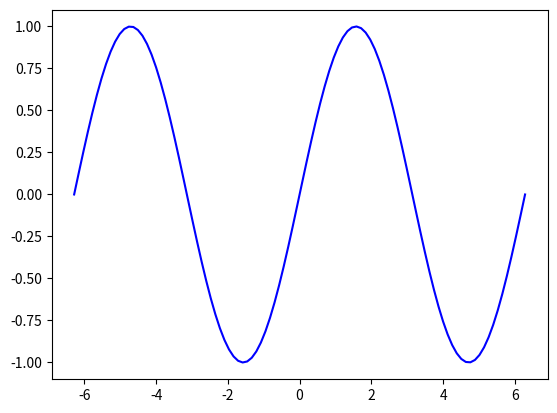
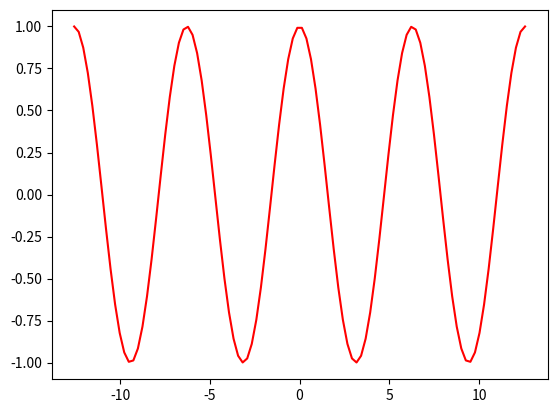

These charts were generated, in order, by the following Python code:
#!/usr/bin/python
# -*- coding: UTF-8 -*-


print("--- Python学習講座---")
print("--- 初めてのプログラミング編 グラフを作成してみよう---")


"""
今回でプログラミング基礎編が最後となります。
初めてのプログラミング編の最後はサードパーティ製ライブラリを使用してグラフを描いてみましょう。


pipとサードパーティ製ライブラリ

Pythonはインストールするだけで様々な処理ができるようになるのが大きなメリットです。
また、サードパーティ製ライブラリも充実しており、それらを使用するとさらにできることが広がります。

サードパーティ製ライブラリとは、公式のライブラリではなく有志が作成したライブラリのことで、
Pythonの場合はPyPIというサーバで公開されています。Pythonをインストールするとpip
というコマンドが使用できるようになりますが、
このpipでPyPIから様々なライブラリを追加でインストールすることができます。

pipを使ってmatplotlibをインストールしてみよう

それでは実際に試してみましょう。PyPIにはmatplotlibと
呼ばれるグラフ描画ライブラリが公開されています。
以下のコマンドでインストールすることができます。

pip install matplotlib

インストールされたものを確認する場合、以下のコマンドを入力してください。

pip freeze

matplotlibと動作に必要となる関連するライブラリがズラリと表示されます。
グラフを作成してみよう

では、せっかくインストールしたので練習がてら使ってみましょう。以下のコードを入力してみてください。
"""

import numpy as np
import matplotlib.pyplot as plt


# 対象データ
x = np.linspace(-np.pi * 2, np.pi * 2, 100)
y = np.sin(x)

# figureを生成する
fig = plt.figure()

# axをfigureに設定する
ax = fig.add_subplot(1, 1, 1)

# axesにplot
ax.plot(x, y, c='blue')

# 表示
plt.show()

"""
もう1つ試してみましょう。以下のコードを入力して実行してみてください。
"""

# import numpy as np
from matplotlib import pyplot as plt
from mpl_toolkits.mplot3d.axes3d import Axes3D

# ランダムな点を生成する(x, y, z座標)
x = np.random.rand(50)
y = np.random.rand(50)
z = np.random.rand(50)

# figureを生成する
fig = plt.figure()

# axをfigureに設定する
ax = Axes3D(fig)

# axesに散布図を設定する
ax.scatter(x, y, c='b')

# 表示する
plt.show()

"""
数行のコードで綺麗なグラフが描画できることがご理解いただけたかと思います。
細かいコードの説明はここではしませんが、興味がある方は入門編を学習した上、
以下の記事を参照してください。
"""


"""
補足 ライブラリの完全アンインストール

演習後、学習を終えてクリーンな状態に戻したい場合は以下のコマンドを実行してください。

pip freeze > requirements.txt
pip uninstall -r requirements.txt

1つ目のコマンド、pip freezeでインストール済みライブラリの一覧をrequirements.txtに出力し、
requirements.txtに記述されたライブラリをすべてアンインストールしています。
1つ目のコマンドのように出力結果をファイルに出力することをリダイレクトと呼びます。
重要な単語なので覚えておいてください。


演習

それでは最後の演習です。上のプログラムを観察して、内容を書き換えてみてください。
（ライブラリを完全アンインストールしてしまった方は、再度pipでインストールしてください。）

以前にも書きましたが、既存のコードを書き換えてみてみる、
というのはプログラミングの上達のテクニックとして有効です。
今回もコードの書き換えにチャレンジしてみましょう。

演習

上で実行した三角関数のグラフは\(\sin(x)\)を\( [-2\pi, 2\pi] \)
の範囲で青色で作成しました。このグラフを\(\cos(x)\)、
範囲を\( [-4\pi, 4\pi] \)、色を赤色に修正してみてください。
"""

# import numpy as np
# import matplotlib.pyplot as plt

# 対象データ
x = np.linspace(-np.pi * 4, np.pi * 4, 100)
y = np.cos(x)

# figureを生成する
fig = plt.figure()

# axをfigureに設定する
ax = fig.add_subplot(1, 1, 1)

# axesにplot
ax.plot(x, y, c='red')

# 表示
plt.show()

"""
コードの意味がわからなくてもなんとなく理解できたかもしれません。
5行目のnp.linspaceがxの範囲となります。これを\(2\pi\)から\(4\pi\)に変更します。
また、6行目で数学関数の\(\sin\)を指定していましたが、これを\(\cos\)に変更しています。
実行すると以下のようになります。
"""


print("--- 初めてのプログラミング編 初めてのプログラミング編 あとがき---")


"""
お疲れさまでした、少し更新の間が空いてしまいましたが、これにて「初めてのプログラミング編」
は終了となります。これまで全15回に渡りお付き合いいただきありがとうございました。

　プログラミングが初めての方向けのコンテンツではありますが、かなり大変に思った方も多いかもしれません。
ですが、Pythonによるプログラミングの雰囲気や魅力はおわかりいただけたかと思います。
Pythonが習得できると、ここでは紹介しきれないほど様々な処理を自分で簡単に実装できるようになります。
お得で便利、楽しい言語なので是非勉強を続けていただきたいと思います。

　最後に、私なりの初学者向けのプログラミング勉強の続け方のコツを紹介します。
単元ごとにきっちりと理解して勉強を進めることが理想なのですが、
なかなか気が乗らなかったりすぐに理解できずに嫌になることもあります。
そこで最初のうちおすすめしたいのが、

    お手本をそのまま写すのでもいいのでとにかく動かしてみる
    動いたら修正してみて遊んでみる、動きの変化を確かめてみる
    エラーがでて動かない場合や理解できない場合は無視して次に行く

という方法です。遊び半分で色々触っているうちに、
コードが組めるようになるはずですのでプログラミングの勉強が辛くなった時は是非試してみてください。
"""
